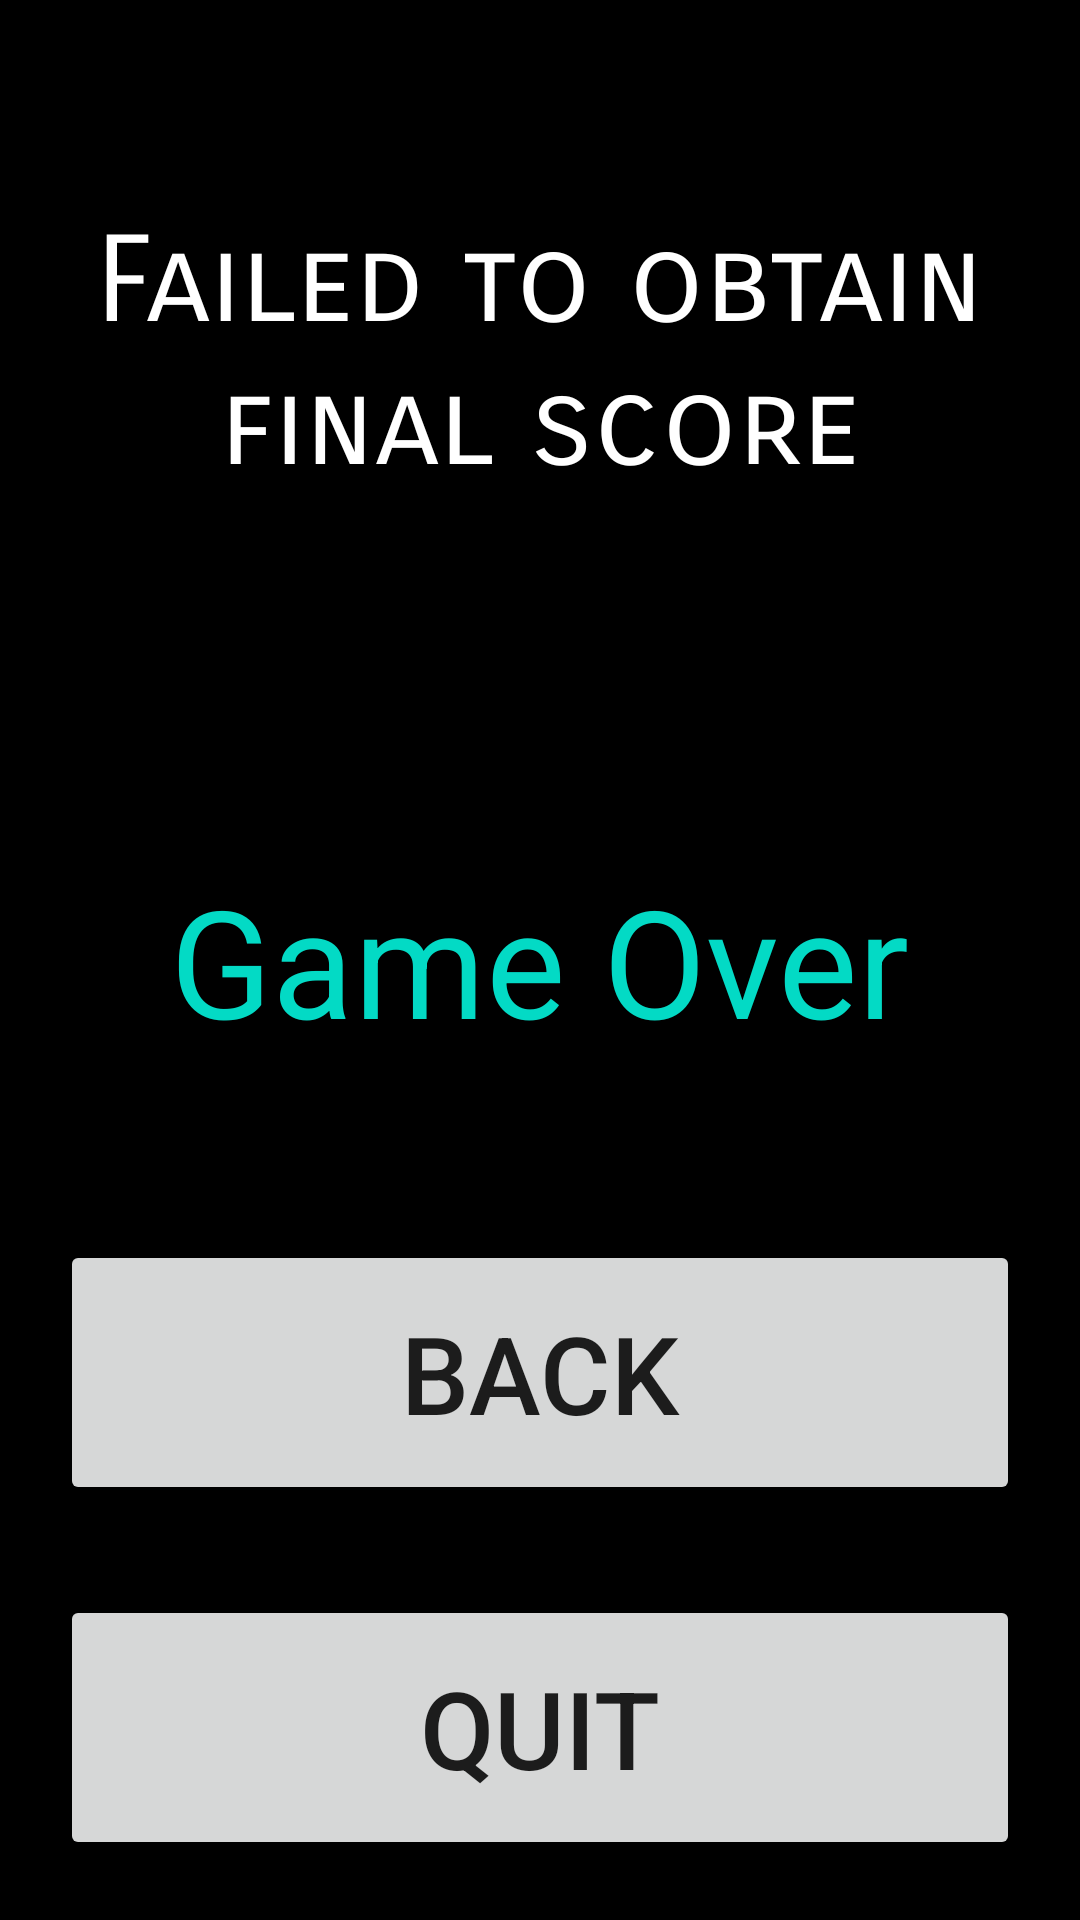

Here is an Android app screen rendered from its layout file. Give the layout XML and the strings, colors and styles it references.
<!-- AndroidManifest.xml: application theme AppTheme -->
<!-- res/layout/activity_take_the_luke.xml -->
<?xml version="1.0" encoding="utf-8"?>
<androidx.constraintlayout.widget.ConstraintLayout xmlns:android="http://schemas.android.com/apk/res/android"
    xmlns:app="http://schemas.android.com/apk/res-auto"
    xmlns:tools="http://schemas.android.com/tools"
    android:layout_width="match_parent"
    android:layout_height="match_parent"
    tools:context=".takeTheLuke">
    <RelativeLayout
    android:layout_width="match_parent"
    android:layout_height="match_parent"
    android:background="@android:color/black" android:animateLayoutChanges="true">
    <TextView
        android:id="@+id/gameover"
        android:layout_width="wrap_content"
        android:layout_height="wrap_content"
        android:textColor="@color/colorAccent"
        android:text="Game Over"
        android:textSize="50dp"
        android:layout_centerInParent="true"

        />
        
        <ImageView
            android:id="@+id/gameOverImage"
            android:layout_width="877sp"
            android:layout_height="105sp"
            android:layout_centerInParent="true"
            android:background="@drawable/gameoverimage"
            android:visibility="invisible" />

        <Button
            android:id="@+id/button"
            android:layout_width="match_parent"
            android:layout_height="wrap_content"
            android:layout_above="@+id/quitButtonGameOver"
            android:layout_marginStart="20dp"
            android:layout_marginTop="20dp"
            android:layout_marginEnd="20dp"
            android:layout_marginBottom="10dp"
            android:onClick="takeTheLukePerra"
            android:padding="20dp"
            android:text="Back"
            android:textSize="36dp" />

        <Button
            android:id="@+id/quitButtonGameOver"
            android:layout_width="match_parent"
            android:layout_height="wrap_content"
            android:layout_alignParentBottom="true"
            android:layout_marginStart="20dp"
            android:layout_marginTop="20dp"
            android:layout_marginEnd="20dp"
            android:layout_marginBottom="20dp"
            android:onClick="onQuitPress"
            android:padding="20dp"
            android:text="Quit"
            android:textSize="36dp" />

        <TextView
            android:layout_alignParentTop="true"
            android:layout_centerInParent="true"
            android:id="@+id/finalScoreText"
            android:layout_width="wrap_content"
            android:layout_height="wrap_content"
            android:gravity="center_horizontal"
            android:textAlignment="center"
            android:layout_marginTop="50sp"
            android:fontFamily="sans-serif-smallcaps"
            android:padding="20dp"
            android:text="Failed to obtain final score"
            android:textColor="@android:color/white"
            android:textSize="40sp" />


    </RelativeLayout>

</androidx.constraintlayout.widget.ConstraintLayout>
<!-- resources referenced by this layout -->
<resources>
  <style name="AppTheme" parent="Theme.AppCompat.Light.NoActionBar">
          
          <item name="colorPrimary">@android:color/black</item>
          <item name="colorPrimaryDark">@android:color/black</item>
          <item name="colorAccent">@android:color/background_light</item>
      </style>
  <!-- not gathered from this repository: default colours our renderer supplied (Android Studio template values) -->
  <color name="colorAccent">#FF03DAC5</color>
</resources>
